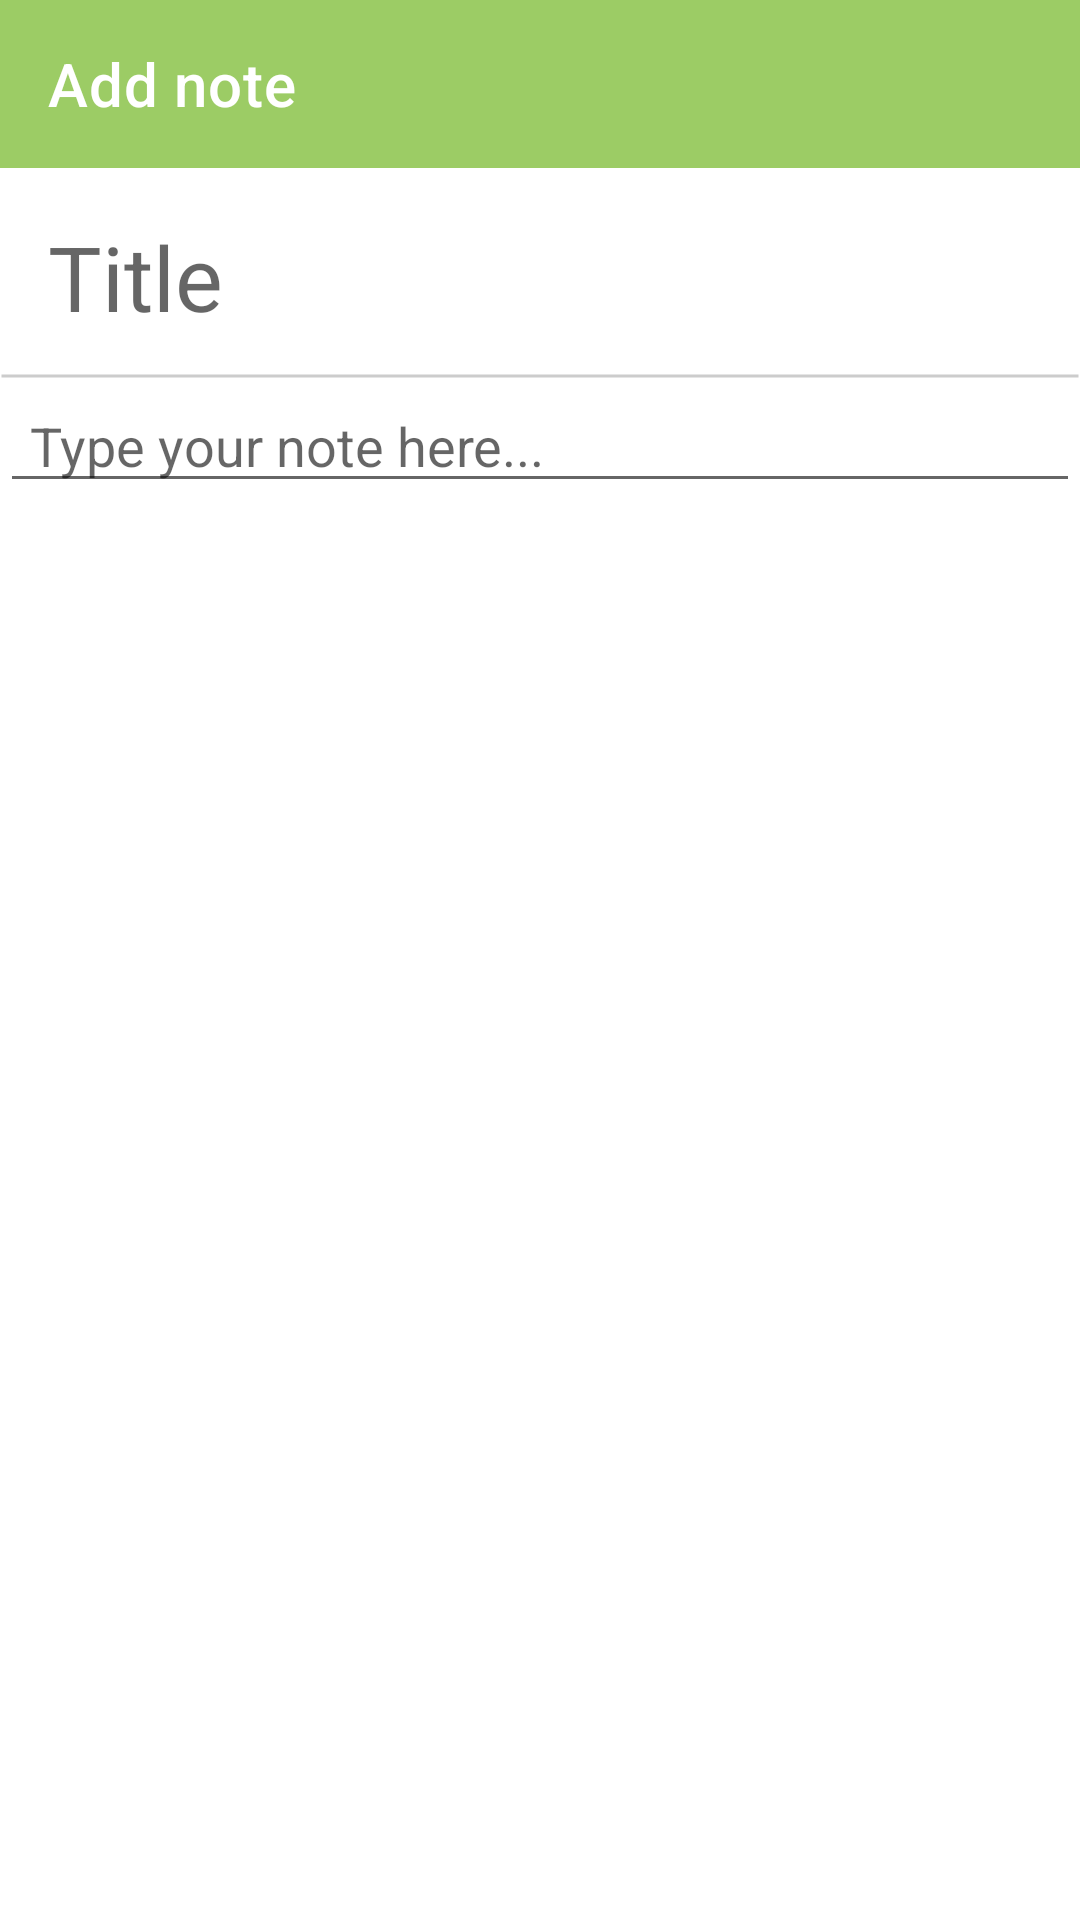

Layout XML and referenced resources for this Android screen:
<!-- AndroidManifest.xml: application theme Theme.Notepad -->
<!-- res/layout/fragment_note.xml -->
<?xml version="1.0" encoding="utf-8"?>
<androidx.constraintlayout.widget.ConstraintLayout xmlns:android="http://schemas.android.com/apk/res/android"
    xmlns:app="http://schemas.android.com/apk/res-auto"
    xmlns:tools="http://schemas.android.com/tools"
    android:layout_width="match_parent"
    android:layout_height="match_parent"
    tools:context=".view.NoteFragment">

    <com.google.android.material.appbar.AppBarLayout
        android:id="@+id/appbar"

        android:layout_width="match_parent"
        android:layout_height="wrap_content"
        app:layout_constraintEnd_toEndOf="parent"
        app:layout_constraintStart_toStartOf="parent"
        app:layout_constraintTop_toTopOf="parent">

        <androidx.constraintlayout.widget.ConstraintLayout
            android:layout_width="match_parent"
            android:layout_height="56dp">

            <androidx.appcompat.widget.Toolbar
                android:id="@+id/noteToolbar"
                android:layout_width="match_parent"
                android:layout_height="wrap_content"
                android:background="?attr/colorPrimary"
                android:minHeight="?attr/actionBarSize"
                android:theme="?attr/actionBarTheme"
                app:layout_constraintEnd_toEndOf="parent"
                app:layout_constraintStart_toStartOf="parent"
                app:layout_constraintTop_toTopOf="parent"
                app:navigationIcon="@drawable/arrow_back_black_24dp"
                app:title="Add note"
                app:titleTextColor="#FFFFFF" />

            <ImageView
                android:id="@+id/saveNoteItem"
                android:layout_width="wrap_content"
                android:layout_height="wrap_content"
                android:layout_marginEnd="16dp"
                android:layout_marginRight="16dp"
                android:padding="4dp"
                android:src="@drawable/save_black_24dp"
                app:layout_constraintBottom_toBottomOf="parent"
                app:layout_constraintEnd_toEndOf="parent"
                app:layout_constraintTop_toTopOf="parent" />

        </androidx.constraintlayout.widget.ConstraintLayout>
    </com.google.android.material.appbar.AppBarLayout>

    <androidx.core.widget.NestedScrollView
        android:id="@+id/nestedScrollView"
        android:layout_width="match_parent"
        android:layout_height="match_parent"
        android:layout_marginTop="56dp"
        android:fillViewport="true"
        app:layout_constraintTop_toBottomOf="@+id/appbar">

        <androidx.constraintlayout.widget.ConstraintLayout
            android:layout_width="match_parent"
            android:layout_height="match_parent"
            tools:layout_conversion_absoluteHeight="731dp"
            tools:layout_conversion_absoluteWidth="411dp"
            tools:layout_editor_absoluteX="0dp"
            tools:layout_editor_absoluteY="0dp">

            <EditText
                android:id="@+id/noteTitleEditText"
                android:layout_width="wrap_content"
                android:layout_height="wrap_content"
                android:layout_marginStart="16dp"
                android:layout_marginLeft="16dp"
                android:layout_marginTop="16dp"
                android:background="@null"
                android:ems="10"
                android:hint="Title"
                android:inputType="textPersonName"
                android:paddingRight="16dp"
                android:textColor="#000000"
                android:textSize="30sp"
                app:layout_constraintStart_toStartOf="parent"
                app:layout_constraintTop_toTopOf="parent" />

            <ImageView
                android:id="@+id/imageView3"
                android:layout_width="match_parent"
                android:layout_height="2dp"
                android:layout_marginTop="12dp"
                android:src="@drawable/line"
                app:layout_constraintTop_toBottomOf="@+id/noteTitleEditText"
                tools:layout_editor_absoluteX="0dp" />

            <EditText
                android:id="@+id/noteTextEditText"
                android:layout_width="match_parent"
                android:layout_height="wrap_content"
                android:ems="10"
                android:gravity="start"
                android:hint="Type your note here..."
                android:inputType="textMultiLine|textPersonName"
                android:paddingLeft="10dp"
                android:paddingRight="10dp"
                app:layout_constraintEnd_toEndOf="parent"
                app:layout_constraintStart_toStartOf="parent"
                app:layout_constraintTop_toBottomOf="@+id/imageView3" />

        </androidx.constraintlayout.widget.ConstraintLayout>
    </androidx.core.widget.NestedScrollView>

</androidx.constraintlayout.widget.ConstraintLayout>
<!-- resources referenced by this layout -->
<resources>
  <!-- drawable line (drawable) -->
  <shape xmlns:android="http://schemas.android.com/apk/res/android" android:shape="line">
      <stroke android:width="1dp" android:color="#CCCCCC"/>
      <size android:height="50dp" />
  </shape>
  <style name="Theme.Notepad" parent="Theme.MaterialComponents.DayNight.NoActionBar">
          
          <item name="colorPrimary">#9CCC65</item>
          <item name="colorPrimaryVariant">#81AA53</item>
          <item name="colorOnPrimary">@color/white</item>
          
          <item name="colorSecondary">@color/teal_200</item>
          <item name="colorSecondaryVariant">@color/teal_700</item>
          <item name="colorOnSecondary">#FFFFFF</item>
          
          <item name="android:statusBarColor" tools:targetApi="l">?attr/colorPrimaryVariant</item>
          
      </style>
  <!-- not gathered from this repository: default colours our renderer supplied (Android Studio template values) -->
  <color name="teal_200">#FF03DAC5</color>
  <color name="teal_700">#FF018786</color>
  <color name="white">#FFFFFFFF</color>
</resources>
